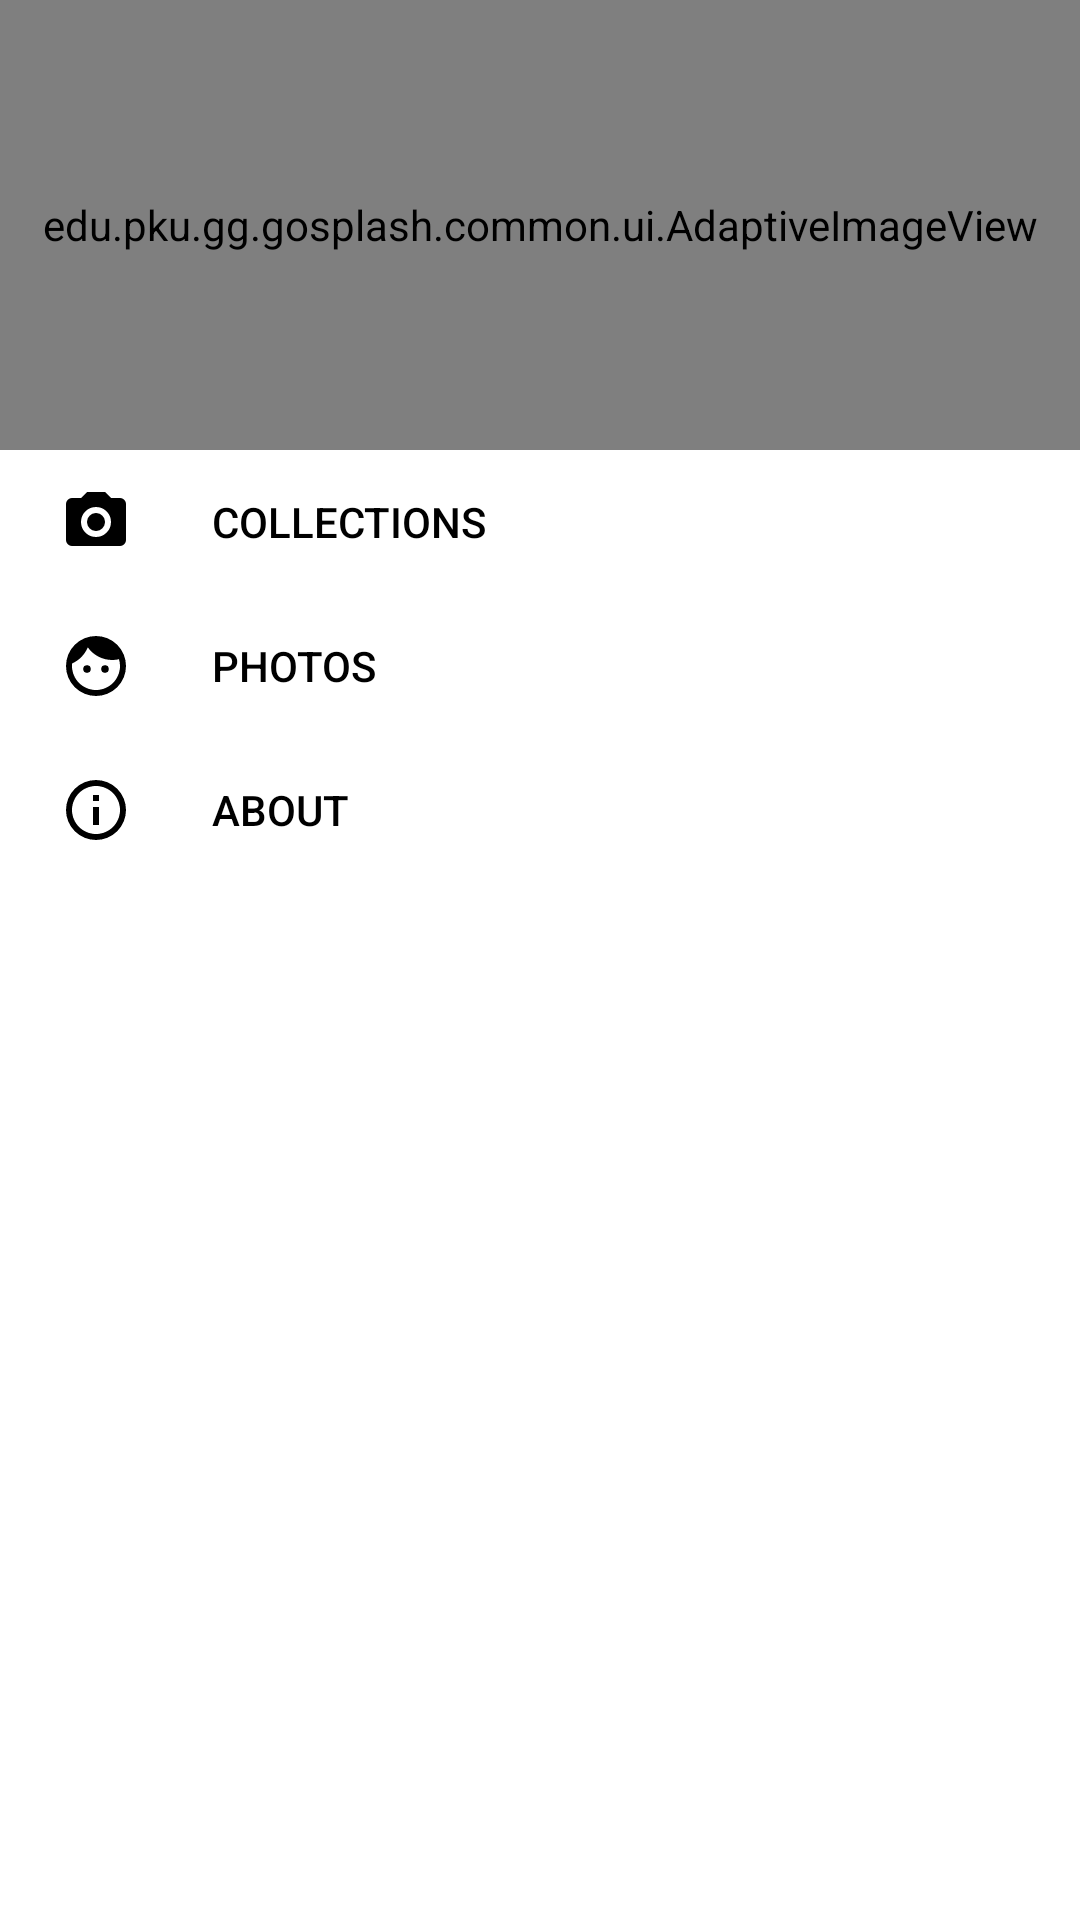

Android layout source for this screen:
<!-- AndroidManifest.xml: application theme Theme.AppCompat.NoActionBar -->
<!-- res/layout/drawer.xml -->
<?xml version="1.0" encoding="utf-8"?>
<RelativeLayout xmlns:android="http://schemas.android.com/apk/res/android"
    android:id="@+id/left_drawer"
    android:layout_width="320dp"
    android:layout_height="match_parent"
    android:layout_gravity="start"
    android:background="@color/white">
    <edu.pku.gg.gosplash.common.ui.AdaptiveImageView
        android:id="@+id/header_image"
        android:layout_width="match_parent"
        android:layout_height="150dp"
        android:scaleType="centerCrop"
        android:layout_alignParentTop="true"
        android:src="@drawable/gunmetal_1x"/>

    <Button
        android:id="@+id/collection_button"
        android:layout_width="match_parent"
        android:layout_height="@dimen/normal_icon_size"
        android:layout_below="@+id/header_image"
        android:paddingLeft="20dp"
        android:background="@null"
        android:text="        COLLECTIONS"
        android:gravity="center_vertical"
        android:drawableLeft="@drawable/ic_camera"
        android:textColor="@color/black" />

    <Button
        android:id="@+id/photo_button"
        android:layout_width="match_parent"
        android:layout_height="@dimen/normal_icon_size"
        android:layout_below="@+id/collection_button"
        android:paddingLeft="20dp"
        android:background="@null"
        android:text="        PHOTOS"
        android:gravity="center_vertical"
        android:drawableLeft="@drawable/ic_face"
        android:textColor="@color/black" />

    <Button
        android:id="@+id/about_button"
        android:layout_width="match_parent"
        android:layout_height="@dimen/normal_icon_size"
        android:layout_below="@+id/photo_button"
        android:paddingLeft="20dp"
        android:background="@null"
        android:text="        ABOUT"
        android:gravity="center_vertical"
        android:drawableLeft="@drawable/ic_information"
        android:textColor="@color/black" />





</RelativeLayout>
<!-- resources referenced by this layout -->
<resources>
  <color name="black">#FF000000</color>
  <color name="white">#FFFFFFFF</color>
  <dimen name="normal_icon_size">48dp</dimen>
  <!-- drawable gunmetal_1x: png bitmap (drawable, 65144 bytes) -->
  <!-- drawable ic_camera (drawable) -->
  <vector xmlns:android="http://schemas.android.com/apk/res/android"
      xmlns:tools="http://schemas.android.com/tools"
      android:height="24dp"
      android:width="24dp"
      android:viewportWidth="24"
      android:viewportHeight="24">
      <path android:fillColor="#000000" android:pathData="M4,4H7L9,2H15L17,4H20A2,2 0 0,1 22,6V18A2,2 0 0,1 20,20H4A2,2 0 0,1 2,18V6A2,2 0 0,1 4,4M12,7A5,5 0 0,0 7,12A5,5 0 0,0 12,17A5,5 0 0,0 17,12A5,5 0 0,0 12,7M12,9A3,3 0 0,1 15,12A3,3 0 0,1 12,15A3,3 0 0,1 9,12A3,3 0 0,1 12,9Z"
          tools:ignore="VectorRaster" />
  </vector>
  <!-- drawable ic_face (drawable) -->
  <vector xmlns:android="http://schemas.android.com/apk/res/android"
      xmlns:tools="http://schemas.android.com/tools"
      android:height="24dp"
      android:width="24dp"
      android:viewportWidth="24"
      android:viewportHeight="24">
      <path android:fillColor="#000000" android:pathData="M9,11.75A1.25,1.25 0 0,0 7.75,13A1.25,1.25 0 0,0 9,14.25A1.25,1.25 0 0,0 10.25,13A1.25,1.25 0 0,0 9,11.75M15,11.75A1.25,1.25 0 0,0 13.75,13A1.25,1.25 0 0,0 15,14.25A1.25,1.25 0 0,0 16.25,13A1.25,1.25 0 0,0 15,11.75M12,2A10,10 0 0,0 2,12A10,10 0 0,0 12,22A10,10 0 0,0 22,12A10,10 0 0,0 12,2M12,20C7.59,20 4,16.41 4,12C4,11.71 4,11.42 4.05,11.14C6.41,10.09 8.28,8.16 9.26,5.77C11.07,8.33 14.05,10 17.42,10C18.2,10 18.95,9.91 19.67,9.74C19.88,10.45 20,11.21 20,12C20,16.41 16.41,20 12,20Z"
          tools:ignore="VectorRaster" />
  </vector>
  <!-- drawable ic_information (drawable) -->
  <vector xmlns:android="http://schemas.android.com/apk/res/android"
      xmlns:tools="http://schemas.android.com/tools"
      android:height="24dp"
      android:width="24dp"
      android:viewportWidth="24"
      android:viewportHeight="24">
      <path android:fillColor="#000000" android:pathData="M11,9H13V7H11M12,20C7.59,20 4,16.41 4,12C4,7.59 7.59,4 12,4C16.41,4 20,7.59 20,12C20,16.41 16.41,20 12,20M12,2A10,10 0 0,0 2,12A10,10 0 0,0 12,22A10,10 0 0,0 22,12A10,10 0 0,0 12,2M11,17H13V11H11V17Z"
          tools:ignore="VectorRaster" />
  </vector>
</resources>
